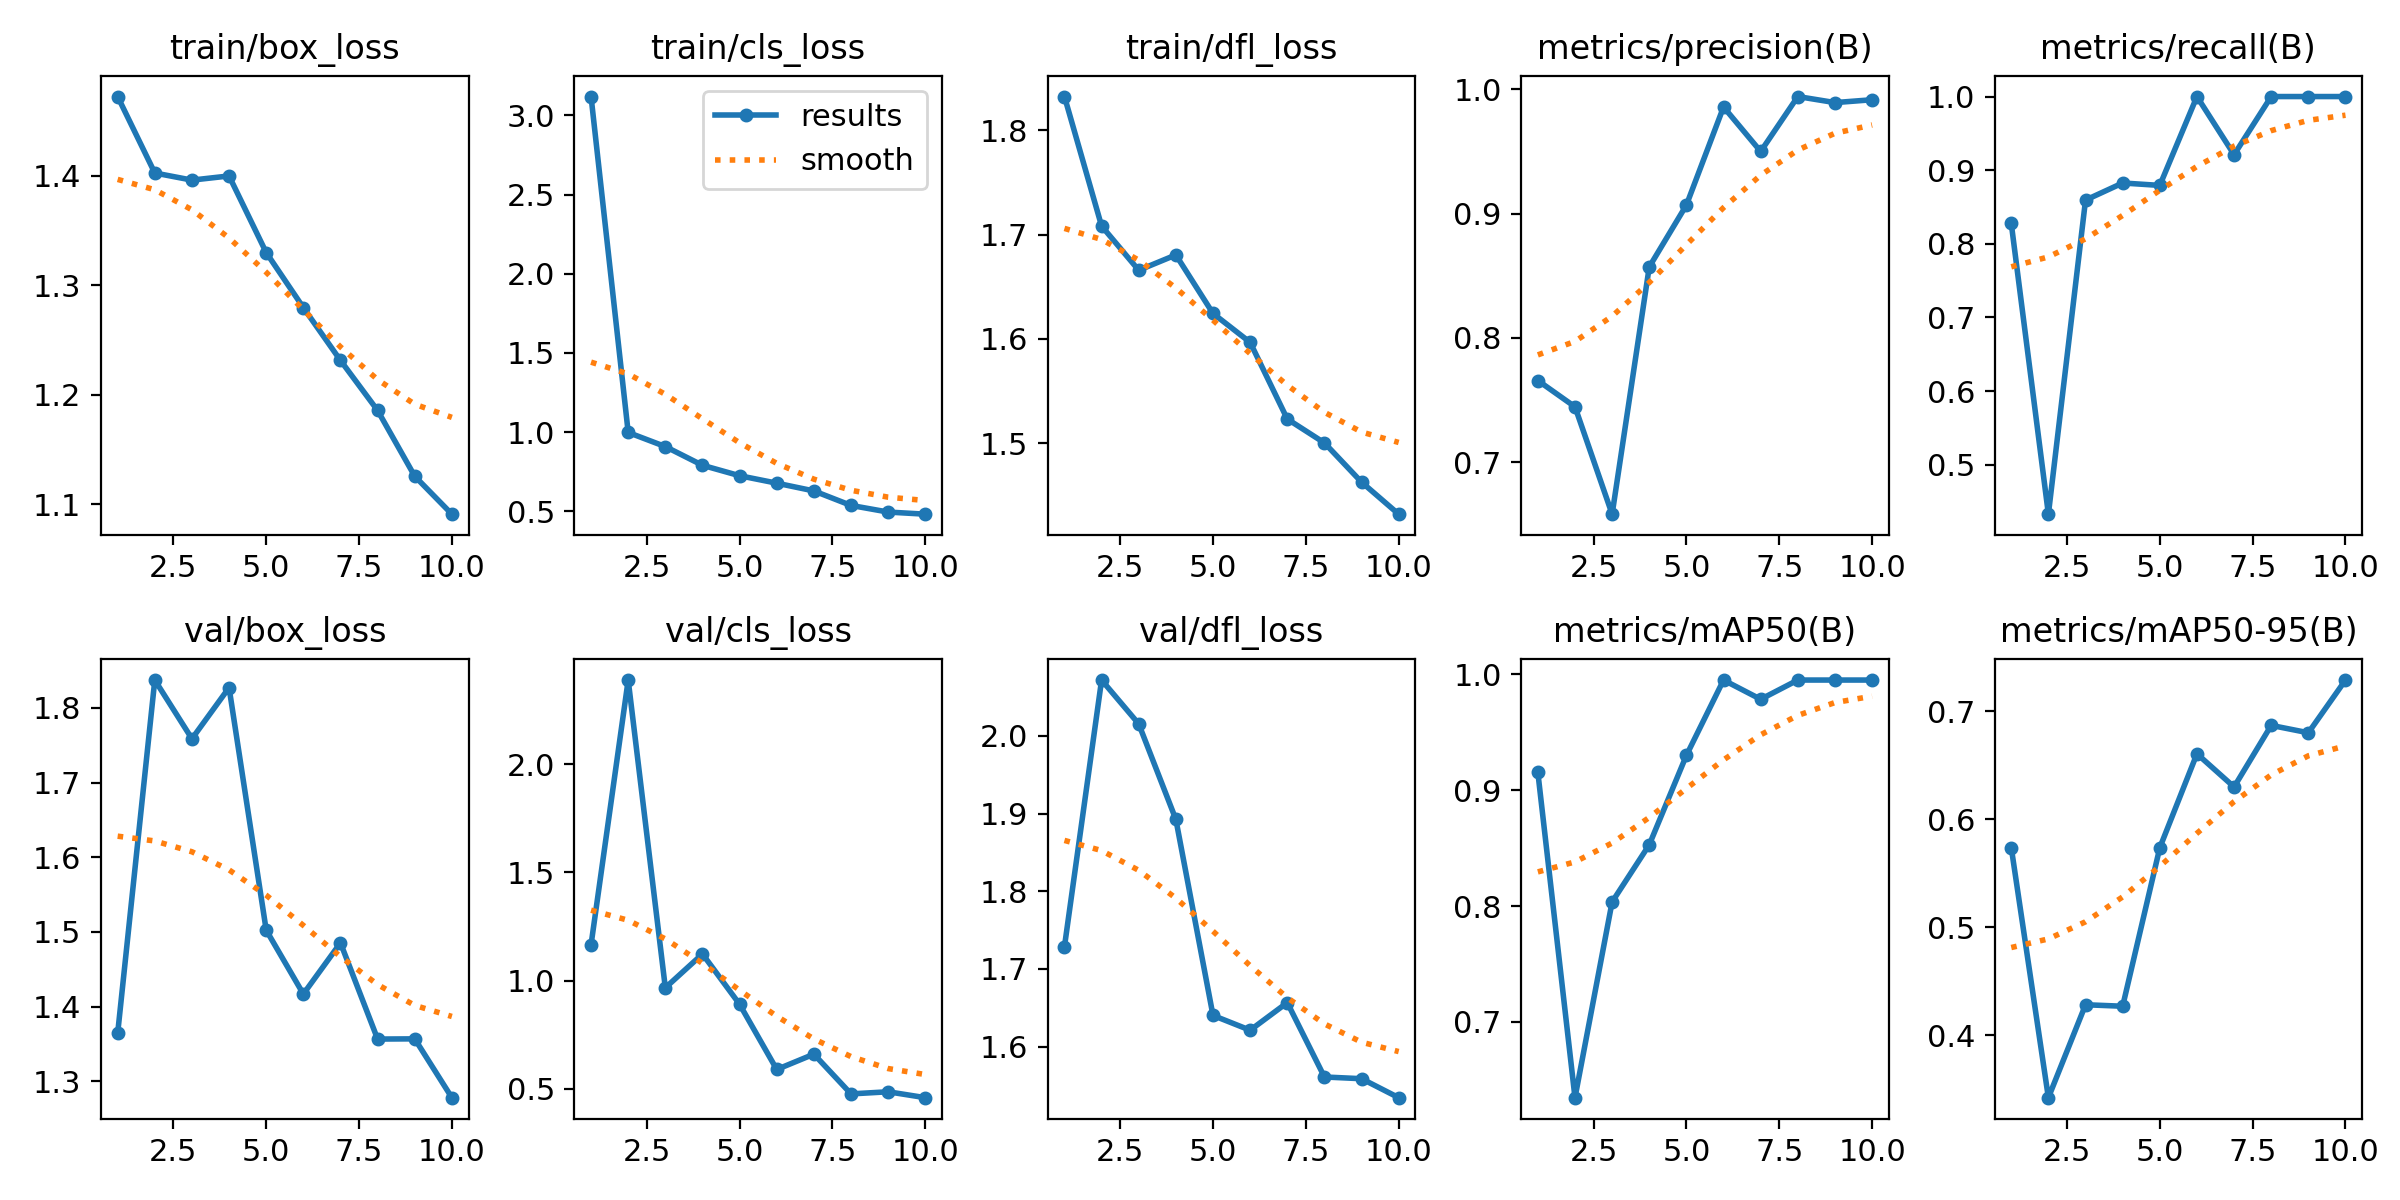

The data file committed next to this chart (first rows):
epoch, time, train/box_loss, train/cls_loss, train/dfl_loss, metrics/precision(B), metrics/recall(B), metrics/mAP50(B), metrics/mAP50-95(B), val/box_loss, val/cls_loss, val/dfl_loss, lr/pg0, lr/pg1, lr/pg2
1, 62.81, 1.472, 3.12, 1.832, 0.7656, 0.8277, 0.9153, 0.5738, 1.364, 1.166, 1.729, 0.0004118, 0.0004118, 0.0004118
2, 97.43, 1.402, 0.9973, 1.708, 0.7445, 0.4329, 0.6346, 0.3424, 1.837, 2.389, 2.072, 0.0007464, 0.0007464, 0.0007464
3, 131.3, 1.396, 0.9081, 1.666, 0.658, 0.8594, 0.8036, 0.4283, 1.759, 0.9669, 2.015, 0.0009986, 0.0009986, 0.0009986
4, 166, 1.4, 0.7899, 1.681, 0.8571, 0.8826, 0.8528, 0.427, 1.827, 1.123, 1.892, 0.0008787, 0.0008787, 0.0008787
5, 199.7, 1.33, 0.7239, 1.624, 0.9069, 0.8793, 0.93, 0.5736, 1.502, 0.8908, 1.64, 0.000755, 0.000755, 0.000755
6, 233.4, 1.279, 0.6769, 1.597, 0.9859, 1, 0.995, 0.6605, 1.417, 0.5894, 1.621, 0.0006312, 0.0006312, 0.0006312
7, 268.6, 1.231, 0.6279, 1.523, 0.95, 0.9211, 0.9784, 0.6298, 1.485, 0.6601, 1.657, 0.0005075, 0.0005075, 0.0005075
8, 301.8, 1.186, 0.5363, 1.5, 0.9942, 1, 0.995, 0.6868, 1.357, 0.4765, 1.561, 0.0003837, 0.0003837, 0.0003837
9, 336.7, 1.125, 0.4944, 1.463, 0.9894, 1, 0.995, 0.68, 1.357, 0.4863, 1.559, 0.00026, 0.00026, 0.00026
10, 370.9, 1.091, 0.481, 1.432, 0.9917, 1, 0.995, 0.7288, 1.278, 0.4591, 1.534, 0.0001363, 0.0001363, 0.0001363
